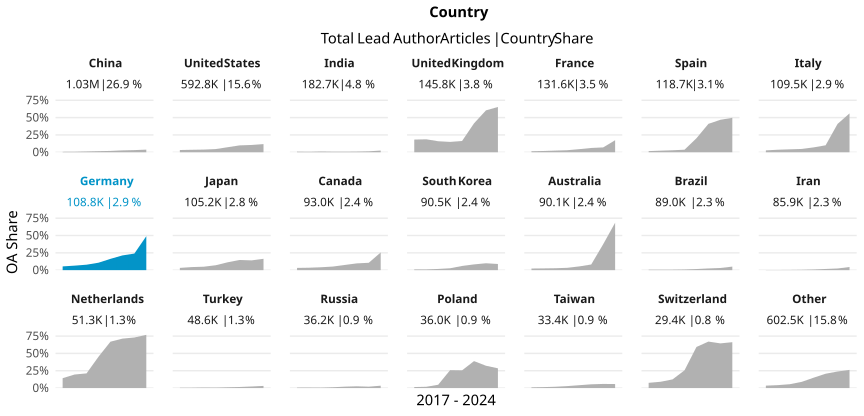

The file beside this chart, header and first rows:
country_name_fct, cr_year, articles, cc_total, prop
China, '17, 80914, 549, 0.006785
China, '18, 98613, 745, 0.007555
China, '19, 115863, 1342, 0.01158
China, '20, 133333, 2124, 0.01593
China, '21, 145884, 2788, 0.01911
China, '22, 169233, 4575, 0.02703
China, '23, 192708, 5974, 0.031
China, '24, 88821, 3354, 0.03776
United States, '17, 83505, 2697, 0.0323
United States, '18, 83559, 2964, 0.03547
United States, '19, 83650, 3205, 0.03831
United States, '20, 86411, 3959, 0.04582
United States, '21, 84979, 6165, 0.07255
United States, '22, 72820, 7216, 0.09909
United States, '23, 71557, 7517, 0.105
United States, '24, 26333, 3097, 0.1176
India, '17, 17727, 159, 0.008969
India, '18, 19684, 136, 0.006909
India, '19, 19998, 215, 0.01075
India, '20, 24766, 209, 0.008439
India, '21, 30439, 245, 0.008049
India, '22, 29545, 284, 0.009612
India, '23, 29853, 406, 0.0136
India, '24, 10714, 260, 0.02427
United Kingdom, '17, 20655, 3775, 0.1828
United Kingdom, '18, 20846, 3898, 0.187
United Kingdom, '19, 21146, 3358, 0.1588
United Kingdom, '20, 21350, 3184, 0.1491
United Kingdom, '21, 21620, 3508, 0.1623
United Kingdom, '22, 17887, 7455, 0.4168
United Kingdom, '23, 16408, 9917, 0.6044
United Kingdom, '24, 5937, 3880, 0.6535
France, '17, 19612, 288, 0.01468
France, '18, 19447, 353, 0.01815
France, '19, 18243, 438, 0.02401
France, '20, 18676, 548, 0.02934
France, '21, 17740, 792, 0.04464
France, '22, 15733, 972, 0.06178
France, '23, 16717, 1166, 0.06975
France, '24, 5481, 952, 0.1737
Spain, '17, 16331, 268, 0.01641
Spain, '18, 16477, 376, 0.02282
Spain, '19, 16668, 480, 0.0288
Spain, '20, 16792, 615, 0.03662
Spain, '21, 16729, 3385, 0.2023
Spain, '22, 14691, 6023, 0.41
Spain, '23, 15139, 7091, 0.4684
Spain, '24, 5877, 2923, 0.4974
Italy, '17, 15465, 419, 0.02709
Italy, '18, 15673, 567, 0.03618
Italy, '19, 14979, 632, 0.04219
Italy, '20, 15991, 760, 0.04753
Italy, '21, 15651, 1099, 0.07022
Italy, '22, 13056, 1310, 0.1003
Italy, '23, 13422, 5491, 0.4091
Italy, '24, 5248, 2942, 0.5606
Germany, '17, 16258, 881, 0.05419
Germany, '18, 16244, 1057, 0.06507
Germany, '19, 15672, 1234, 0.07874
Germany, '20, 14831, 1593, 0.1074
... 108 more rows
